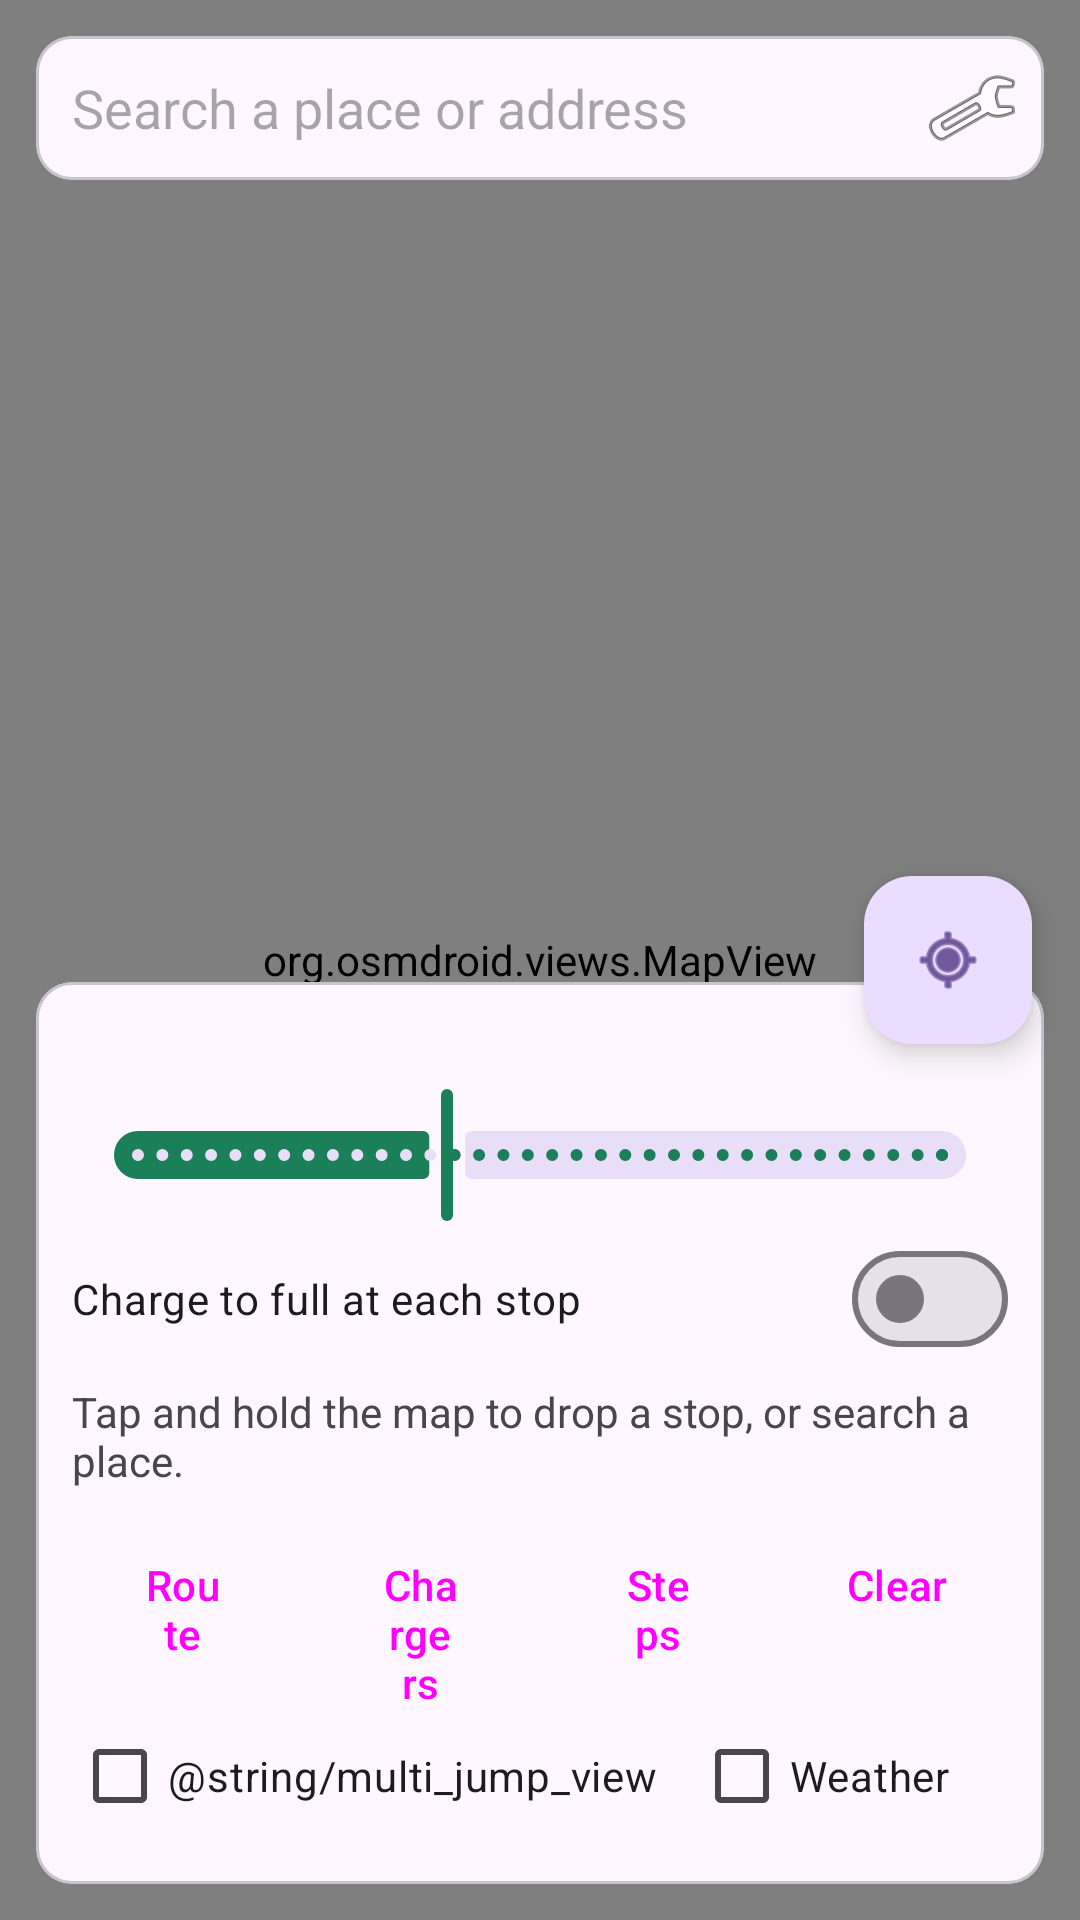

Reconstruct the res/layout file that produces this screen, plus the resources it refers to.
<!-- AndroidManifest.xml: application theme Theme.Puddlejumper -->
<!-- res/layout/activity_main.xml -->
<?xml version="1.0" encoding="utf-8"?>
<FrameLayout xmlns:android="http://schemas.android.com/apk/res/android"
    xmlns:app="http://schemas.android.com/apk/res-auto"
    android:layout_width="match_parent"
    android:layout_height="match_parent"
    android:fitsSystemWindows="true">

    <org.osmdroid.views.MapView
        android:id="@+id/map"
        android:layout_width="match_parent"
        android:layout_height="match_parent" />

    <com.google.android.material.card.MaterialCardView
        android:id="@+id/searchCard"
        android:layout_width="match_parent"
        android:layout_height="wrap_content"
        android:layout_gravity="top"
        android:layout_margin="12dp">

        <LinearLayout
            android:layout_width="match_parent"
            android:layout_height="wrap_content"
            android:gravity="center_vertical"
            android:orientation="horizontal"
            android:paddingStart="12dp">

            <AutoCompleteTextView
                android:id="@+id/search"
                android:layout_width="0dp"
                android:layout_height="48dp"
                android:layout_weight="1"
                android:background="@android:color/transparent"
                android:hint="@string/search_hint"
                android:completionThreshold="3"
                android:dropDownWidth="match_parent"
                android:imeOptions="actionSearch"
                android:importantForAutofill="no"
                android:inputType="text" />

            <ImageButton
                android:id="@+id/settings"
                android:layout_width="48dp"
                android:layout_height="48dp"
                android:background="?attr/selectableItemBackgroundBorderless"
                android:contentDescription="@string/settings"
                android:src="@android:drawable/ic_menu_preferences" />
        </LinearLayout>
    </com.google.android.material.card.MaterialCardView>

    <com.google.android.material.floatingactionbutton.FloatingActionButton
        android:id="@+id/myLocation"
        android:layout_width="wrap_content"
        android:layout_height="wrap_content"
        android:layout_gravity="end|center_vertical"
        android:layout_margin="16dp"
        android:contentDescription="@string/my_location"
        android:src="@android:drawable/ic_menu_mylocation" />

    <com.google.android.material.card.MaterialCardView
        android:id="@+id/planCard"
        android:layout_width="match_parent"
        android:layout_height="wrap_content"
        android:layout_gravity="bottom"
        android:layout_margin="12dp">

        <LinearLayout
            android:layout_width="match_parent"
            android:layout_height="wrap_content"
            android:orientation="vertical"
            android:padding="12dp">

            <TextView
                android:id="@+id/rangeLabel"
                android:layout_width="wrap_content"
                android:layout_height="wrap_content"
                android:textAppearance="?attr/textAppearanceTitleMedium" />

            <com.google.android.material.slider.Slider
                android:id="@+id/rangeSlider"
                android:layout_width="match_parent"
                android:layout_height="wrap_content"
                android:stepSize="5"
                android:value="400"
                android:valueFrom="25"
                android:valueTo="1000"
                app:labelBehavior="gone" />

            <com.google.android.material.materialswitch.MaterialSwitch
                android:id="@+id/chargeEachStop"
                android:layout_width="match_parent"
                android:layout_height="wrap_content"
                android:text="@string/charge_each_stop" />

            <TextView
                android:id="@+id/summary"
                android:layout_width="match_parent"
                android:layout_height="wrap_content"
                android:layout_marginTop="4dp"
                android:maxLines="6"
                android:scrollbars="vertical"
                android:text="@string/hint_long_press" />

            <LinearLayout
                android:layout_width="match_parent"
                android:layout_height="wrap_content"
                android:layout_marginTop="8dp"
                android:orientation="horizontal">

                <Button
                    android:id="@+id/routeButton"
                    style="?attr/materialButtonStyle"
                    android:layout_width="0dp"
                    android:layout_height="wrap_content"
                    android:layout_weight="1"
                    android:text="@string/route" />

                <Button
                    android:id="@+id/chargersButton"
                    style="?attr/materialButtonOutlinedStyle"
                    android:layout_width="0dp"
                    android:layout_height="wrap_content"
                    android:layout_marginStart="6dp"
                    android:layout_weight="1"
                    android:text="@string/chargers" />

                <Button
                    android:id="@+id/stepsButton"
                    style="?attr/materialButtonOutlinedStyle"
                    android:layout_width="0dp"
                    android:layout_height="wrap_content"
                    android:layout_marginStart="6dp"
                    android:layout_weight="1"
                    android:text="@string/steps" />

                <Button
                    android:id="@+id/clearButton"
                    style="?attr/borderlessButtonStyle"
                    android:layout_width="0dp"
                    android:layout_height="wrap_content"
                    android:layout_marginStart="6dp"
                    android:layout_weight="1"
                    android:text="@string/clear" />
            </LinearLayout>

            <LinearLayout
                android:layout_width="match_parent"
                android:layout_height="wrap_content"
                android:orientation="horizontal">

                <com.google.android.material.checkbox.MaterialCheckBox
                    android:id="@+id/multiJump"
                    android:layout_width="wrap_content"
                    android:layout_height="wrap_content"
                    android:text="@string/multi_jump_view" />

                <com.google.android.material.checkbox.MaterialCheckBox
                    android:id="@+id/weatherLayer"
                    android:layout_width="wrap_content"
                    android:layout_height="wrap_content"
                    android:layout_marginStart="12dp"
                    android:text="@string/weather_layer" />
            </LinearLayout>
        </LinearLayout>
    </com.google.android.material.card.MaterialCardView>

    
    <com.google.android.material.card.MaterialCardView
        android:id="@+id/navBanner"
        android:layout_width="match_parent"
        android:layout_height="wrap_content"
        android:layout_gravity="top"
        android:layout_margin="12dp"
        android:visibility="gone"
        app:cardBackgroundColor="#1B7F5A">

        <LinearLayout
            android:layout_width="match_parent"
            android:layout_height="wrap_content"
            android:gravity="center_vertical"
            android:orientation="horizontal"
            android:padding="12dp">

            <TextView
                android:id="@+id/navArrow"
                android:layout_width="64dp"
                android:layout_height="wrap_content"
                android:gravity="center"
                android:textColor="#FFFFFF"
                android:textSize="48sp" />

            <LinearLayout
                android:layout_width="0dp"
                android:layout_height="wrap_content"
                android:layout_marginStart="8dp"
                android:layout_weight="1"
                android:orientation="vertical">

                <TextView
                    android:id="@+id/navDistance"
                    android:layout_width="wrap_content"
                    android:layout_height="wrap_content"
                    android:textColor="#FFFFFF"
                    android:textSize="30sp"
                    android:textStyle="bold" />

                <TextView
                    android:id="@+id/navInstruction"
                    android:layout_width="wrap_content"
                    android:layout_height="wrap_content"
                    android:maxLines="2"
                    android:textColor="#FFFFFF"
                    android:textSize="18sp" />

                <TextView
                    android:id="@+id/navSecondary"
                    android:layout_width="wrap_content"
                    android:layout_height="wrap_content"
                    android:maxLines="1"
                    android:textColor="#CCFFFFFF"
                    android:textSize="14sp"
                    android:visibility="gone" />
            </LinearLayout>
        </LinearLayout>
    </com.google.android.material.card.MaterialCardView>

    <com.google.android.material.card.MaterialCardView
        android:id="@+id/navBar"
        android:layout_width="match_parent"
        android:layout_height="wrap_content"
        android:layout_gravity="bottom"
        android:layout_margin="12dp"
        android:visibility="gone">

        <LinearLayout
            android:layout_width="match_parent"
            android:layout_height="wrap_content"
            android:gravity="center_vertical"
            android:orientation="horizontal"
            android:padding="12dp">

            <TextView
                android:id="@+id/navTrip"
                android:layout_width="0dp"
                android:layout_height="wrap_content"
                android:layout_weight="1"
                android:maxLines="3"
                android:textAppearance="?attr/textAppearanceTitleMedium" />

            <ImageButton
                android:id="@+id/navMute"
                android:layout_width="48dp"
                android:layout_height="48dp"
                android:background="?attr/selectableItemBackgroundBorderless"
                android:contentDescription="@string/nav_mute"
                android:src="@android:drawable/ic_lock_silent_mode_off" />

            <Button
                android:id="@+id/navEnd"
                style="?attr/materialButtonStyle"
                android:layout_width="wrap_content"
                android:layout_height="wrap_content"
                android:layout_marginStart="6dp"
                android:text="@string/nav_end" />
        </LinearLayout>
    </com.google.android.material.card.MaterialCardView>

    <ProgressBar
        android:id="@+id/progress"
        android:layout_width="wrap_content"
        android:layout_height="wrap_content"
        android:layout_gravity="center"
        android:visibility="gone" />
</FrameLayout>
<!-- resources referenced by this layout -->
<resources>
  <string name="charge_each_stop">Charge to full at each stop</string>
  <string name="chargers">Chargers</string>
  <string name="clear">Clear</string>
  <string name="hint_long_press">Tap and hold the map to drop a stop, or search a place.</string>
  <string name="my_location">My location</string>
  <string name="nav_end">End</string>
  <string name="nav_mute">Mute or unmute voice</string>
  <string name="route">Route</string>
  <string name="search_hint">Search a place or address</string>
  <string name="settings">Settings</string>
  <string name="steps">Steps</string>
  <string name="weather_layer">Weather</string>
  <style name="Theme.Puddlejumper" parent="Theme.Material3.DayNight.NoActionBar">
          <item name="colorPrimary">#1B7F5A</item>
          <item name="colorSecondary">#2B6CB0</item>
      </style>
</resources>
